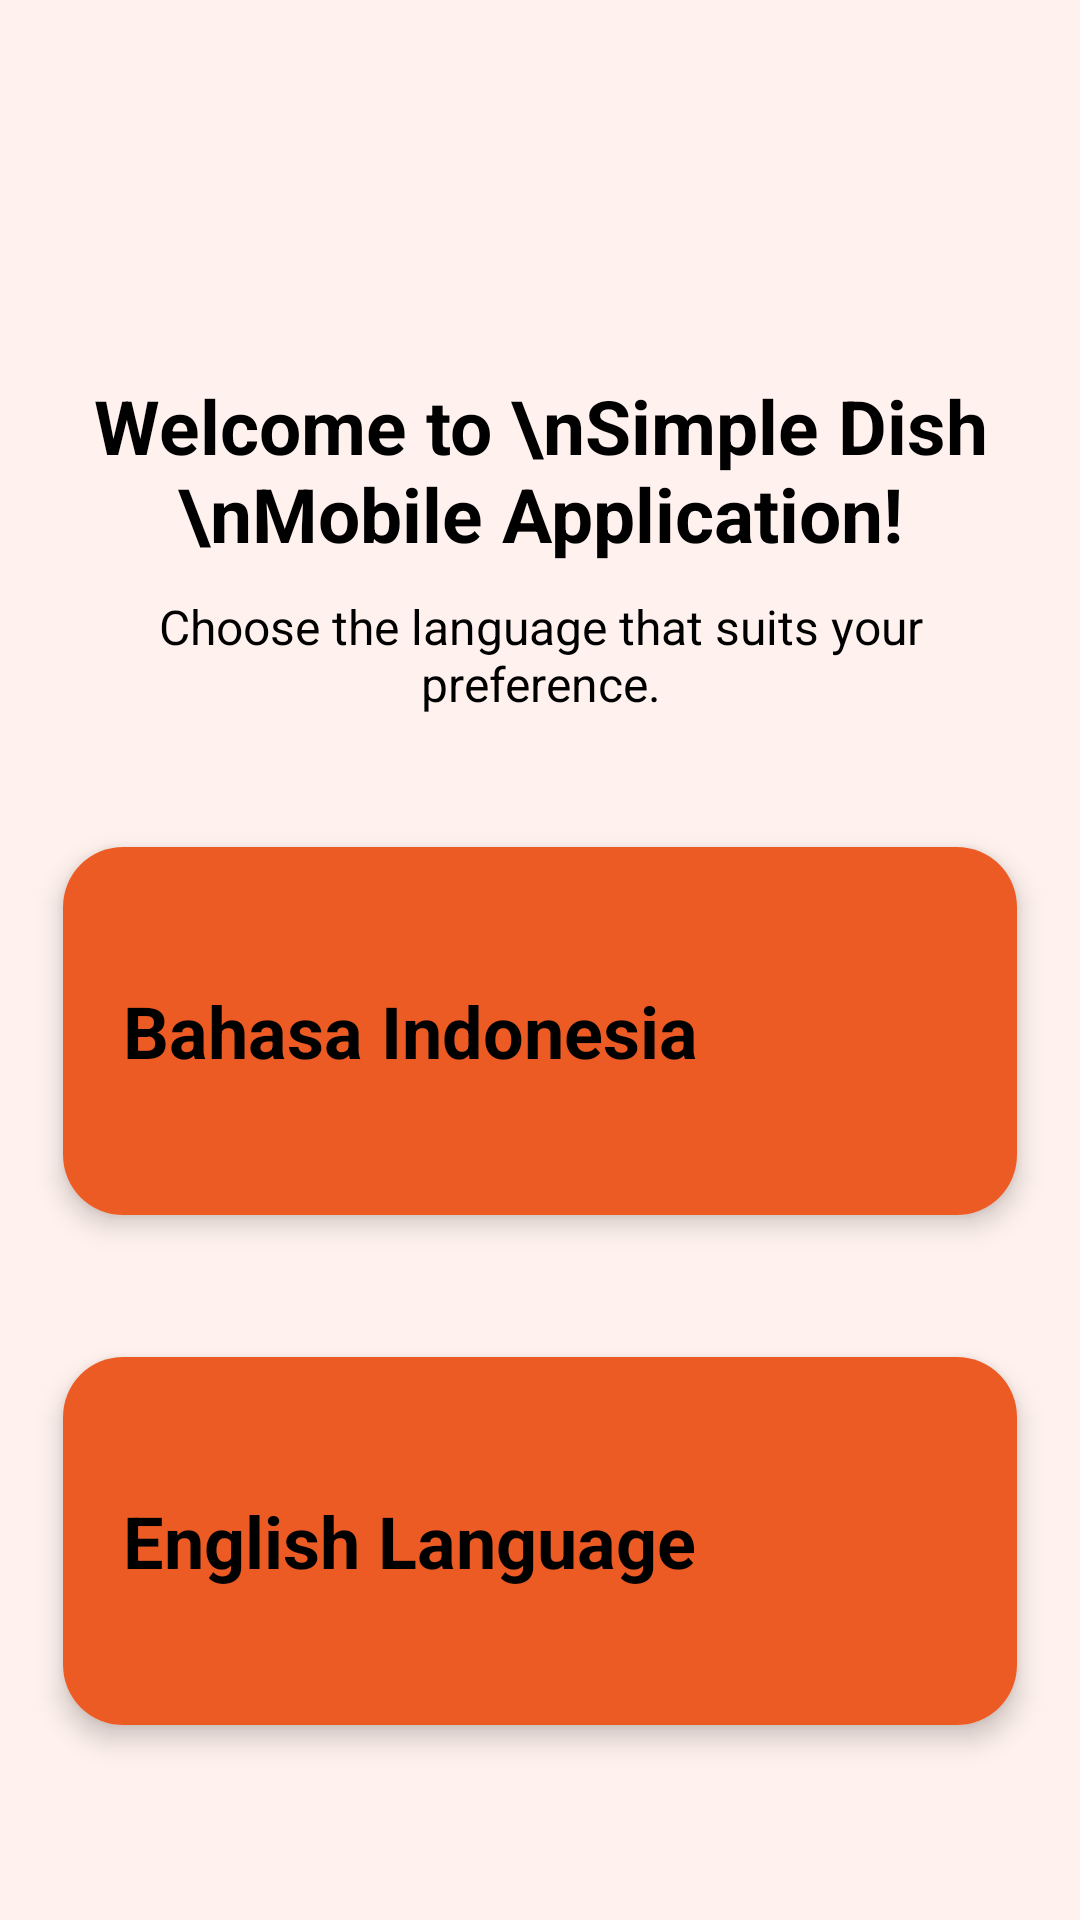

Android layout source for this screen:
<!-- AndroidManifest.xml: application theme Theme.RecipeApp -->
<!-- res/layout/activity_menu.xml -->
<?xml version="1.0" encoding="utf-8"?>
<androidx.constraintlayout.widget.ConstraintLayout xmlns:android="http://schemas.android.com/apk/res/android"
    xmlns:app="http://schemas.android.com/apk/res-auto"
    xmlns:tools="http://schemas.android.com/tools"
    android:id="@+id/main"
    android:layout_width="match_parent"
    android:layout_height="match_parent"
    tools:context=".MenuActivity">

    <androidx.constraintlayout.widget.ConstraintLayout
        android:layout_width="match_parent"
        android:layout_height="match_parent"
        android:background="#fff2ee">

        <androidx.appcompat.widget.LinearLayoutCompat
            android:id="@+id/layoutHeader"
            android:layout_width="match_parent"
            android:layout_height="wrap_content"
            android:layout_marginTop="125dp"
            android:orientation="vertical"
            app:layout_constraintEnd_toEndOf="parent"
            app:layout_constraintStart_toStartOf="parent"
            app:layout_constraintTop_toBottomOf="parent"
            app:layout_constraintTop_toTopOf="parent">

            <androidx.appcompat.widget.AppCompatTextView
                android:layout_width="wrap_content"
                android:layout_height="wrap_content"
                android:layout_gravity="center"
                android:text="Welcome to \nSimple Dish \nMobile Application!"
                android:textAlignment="center"
                android:textColor="@color/black"
                android:textSize="25sp"
                android:textStyle="bold" />

            <androidx.appcompat.widget.AppCompatTextView
                android:layout_width="wrap_content"
                android:layout_height="wrap_content"
                android:layout_gravity="center"
                android:layout_marginStart="20dp"
                android:layout_marginTop="10dp"
                android:layout_marginEnd="20dp"
                android:gravity="center"
                android:text="Choose the language that suits your preference."
                android:textColor="@color/black"
                android:textSize="16sp" />

        </androidx.appcompat.widget.LinearLayoutCompat>

        <androidx.core.widget.NestedScrollView
            android:layout_width="match_parent"
            android:layout_height="0dp"
            android:layout_marginTop="20dp"
            app:layout_constraintBottom_toBottomOf="parent"
            app:layout_constraintEnd_toEndOf="parent"
            app:layout_constraintStart_toStartOf="parent"
            app:layout_constraintTop_toBottomOf="@id/layoutHeader">

            <androidx.appcompat.widget.LinearLayoutCompat
                android:layout_width="match_parent"
                android:layout_height="match_parent"
                android:orientation="vertical">

                <androidx.cardview.widget.CardView
                    android:id="@+id/cvBhsIndo"
                    android:layout_width="match_parent"
                    android:layout_height="150dp"
                    android:layout_margin="10dp"
                    app:cardCornerRadius="20dp"
                    app:cardElevation="5dp"
                    app:cardUseCompatPadding="true">

                    <androidx.appcompat.widget.LinearLayoutCompat
                        android:layout_width="match_parent"
                        android:layout_height="match_parent"
                        android:elevation="1dp"
                        android:orientation="horizontal">

                        <androidx.appcompat.widget.AppCompatTextView
                            android:layout_width="0dp"
                            android:layout_height="wrap_content"
                            android:layout_gravity="center"
                            android:layout_marginStart="20dp"
                            android:layout_weight="1"
                            android:text="Bahasa Indonesia"
                            android:textColor="@color/black"
                            android:textSize="24sp"
                            android:textStyle="bold" />

                        <androidx.appcompat.widget.AppCompatImageView
                            android:layout_width="40dp"
                            android:layout_height="40dp"
                            android:layout_gravity="center|end"
                            android:layout_marginEnd="12dp"
                            android:background="@drawable/ic_circle_right_24"
                            android:padding="10dp"
                            app:tint="@color/black" />

                    </androidx.appcompat.widget.LinearLayoutCompat>

                    <androidx.appcompat.widget.AppCompatImageView
                        android:layout_width="match_parent"
                        android:layout_height="match_parent"
                        android:layout_marginTop="-30dp"
                        android:layout_marginBottom="-30dp"
                        android:adjustViewBounds="true"
                        android:scaleType="fitXY" />

                    <androidx.appcompat.widget.LinearLayoutCompat
                        android:layout_width="match_parent"
                        android:layout_height="match_parent"
                        android:background="#ed5b24" />

                </androidx.cardview.widget.CardView>

                <androidx.cardview.widget.CardView
                    android:id="@+id/cvBhsInggris"
                    android:layout_width="match_parent"
                    android:layout_height="150dp"
                    android:layout_margin="10dp"
                    app:cardCornerRadius="20dp"
                    app:cardElevation="5dp"
                    app:cardUseCompatPadding="true">

                    <androidx.appcompat.widget.LinearLayoutCompat
                        android:layout_width="match_parent"
                        android:layout_height="match_parent"
                        android:elevation="1dp"
                        android:orientation="horizontal">

                        <androidx.appcompat.widget.AppCompatTextView
                            android:layout_width="0dp"
                            android:layout_height="wrap_content"
                            android:layout_gravity="center"
                            android:layout_marginStart="20dp"
                            android:layout_weight="1"
                            android:text="English Language"
                            android:textColor="@color/black"
                            android:textSize="24sp"
                            android:textStyle="bold" />

                        <androidx.appcompat.widget.AppCompatImageView
                            android:layout_width="40dp"
                            android:layout_height="40dp"
                            android:layout_gravity="center|end"
                            android:layout_marginEnd="12dp"
                            android:background="@drawable/ic_circle_right_24"
                            android:padding="10dp"
                            app:tint="@color/black" />

                    </androidx.appcompat.widget.LinearLayoutCompat>

                    <androidx.appcompat.widget.AppCompatImageView
                        android:layout_width="match_parent"
                        android:layout_height="match_parent"
                        android:layout_marginTop="-15dp"
                        android:layout_marginBottom="-50dp"
                        android:adjustViewBounds="true"
                        android:scaleType="fitXY" />

                    <androidx.appcompat.widget.LinearLayoutCompat
                        android:layout_width="match_parent"
                        android:layout_height="match_parent"
                        android:background="#ed5b24" />

                </androidx.cardview.widget.CardView>

            </androidx.appcompat.widget.LinearLayoutCompat>

        </androidx.core.widget.NestedScrollView>

    </androidx.constraintlayout.widget.ConstraintLayout>
</androidx.constraintlayout.widget.ConstraintLayout>
<!-- resources referenced by this layout -->
<resources>
  <style name="Theme.RecipeApp" parent="Base.Theme.RecipeApp" />
  <style name="Base.Theme.RecipeApp" parent="Theme.Material3.DayNight.NoActionBar">
          
          
          <item name="android:navigationBarColor">#ed5b24</item>
          <item name="android:statusBarColor">#ed5b24</item>
      </style>
  <!-- not gathered from this repository: default colours our renderer supplied (Android Studio template values) -->
  <color name="black">#FF000000</color>
</resources>
